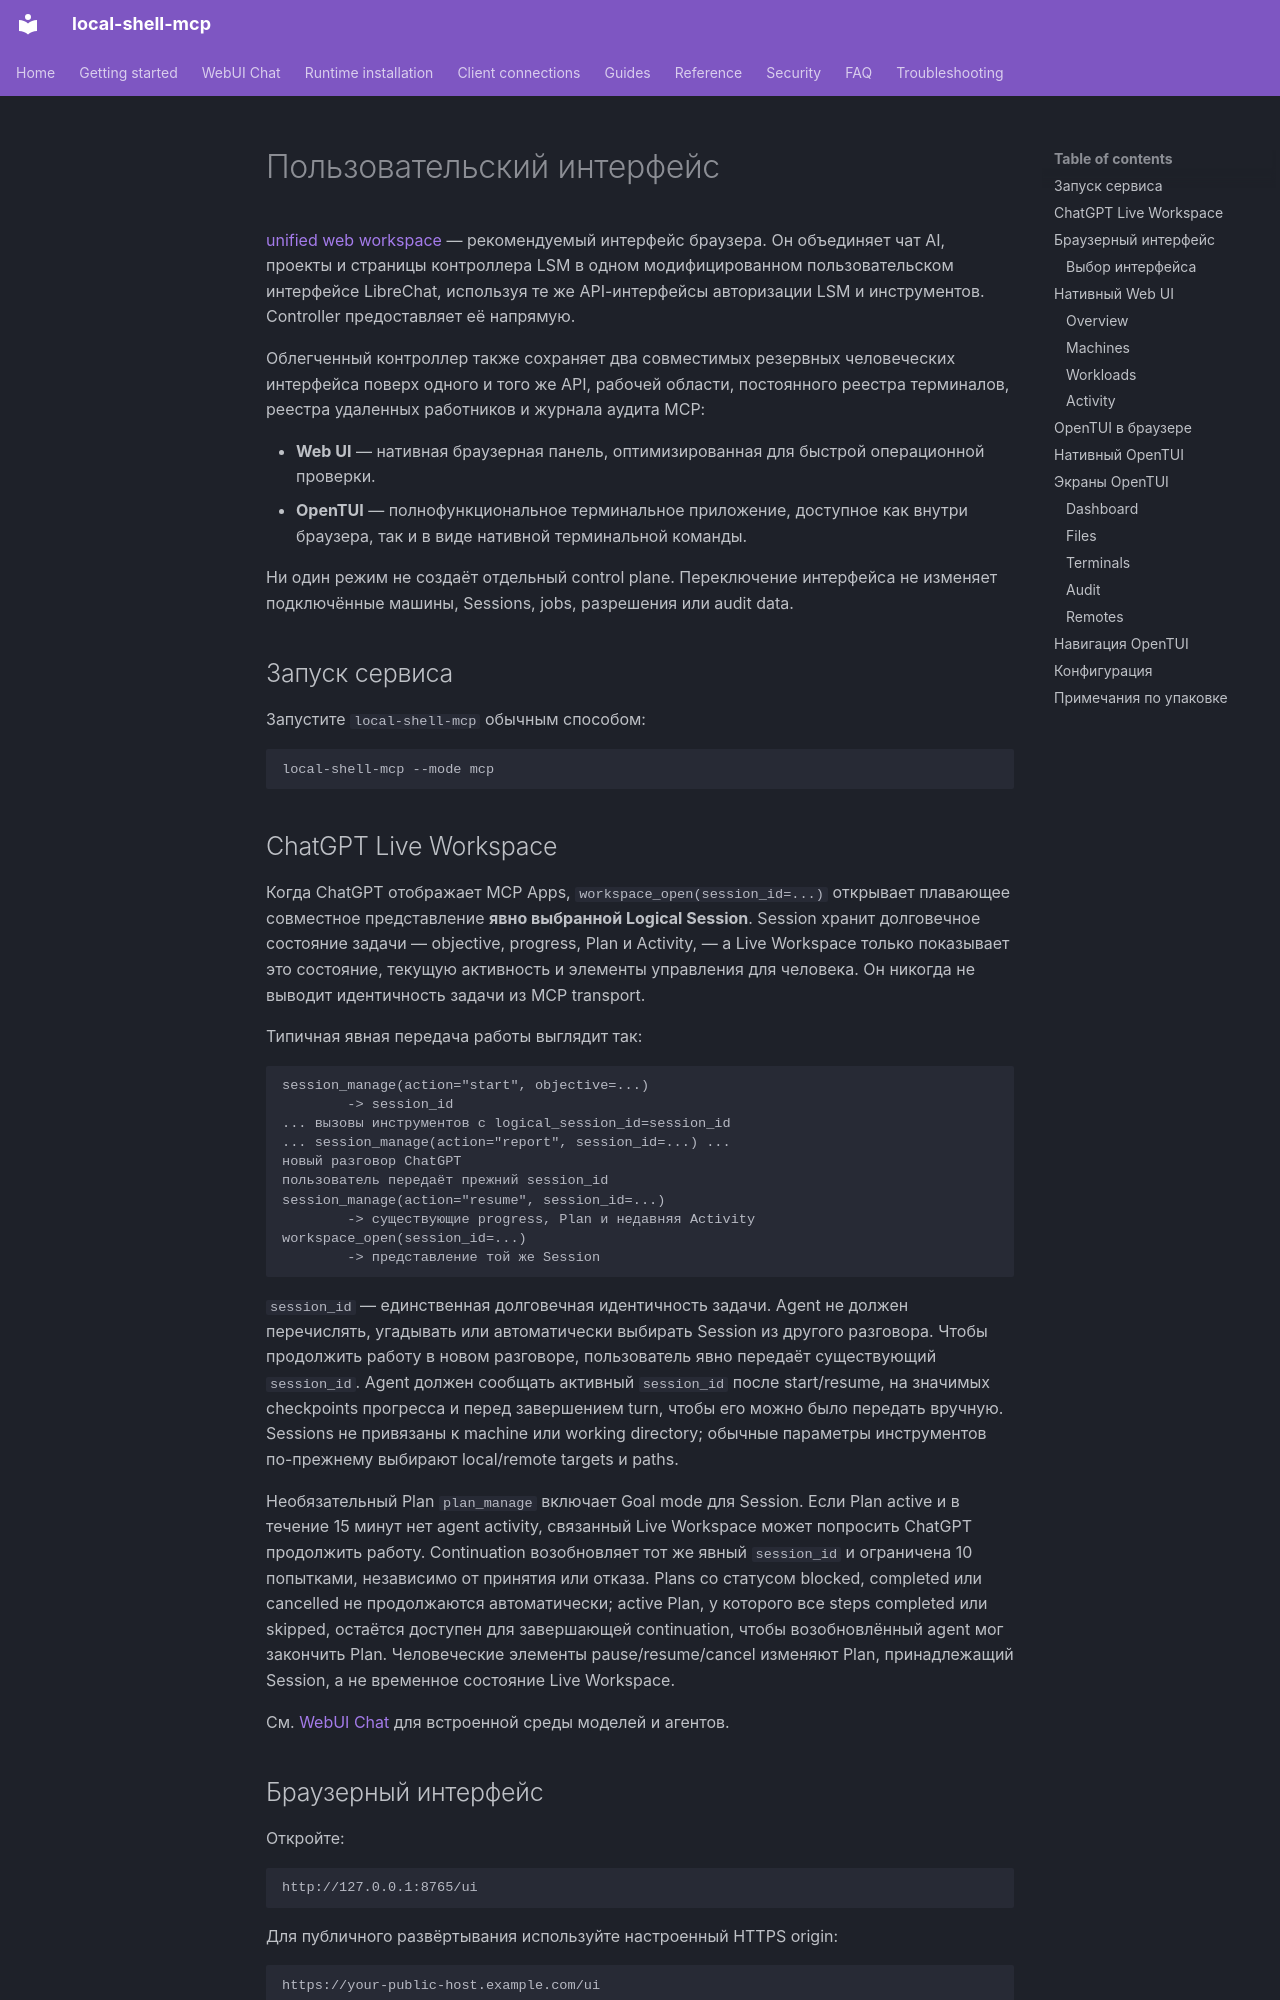

repository: fwerkor/local-shell-mcp · page: guides/human-interface.ru/index.html · generator: mkdocs

<!-- i18n-source-sha256: cf3a4edc159991c86aa5186d0a37bb8bcfaa59dda6f2f3c7da9070eb8bd8da51 -->
# Пользовательский интерфейс

[unified web workspace](../getting-started/web-workspace.md) — рекомендуемый интерфейс браузера. Он объединяет чат AI, проекты и страницы контроллера LSM в одном модифицированном пользовательском интерфейсе LibreChat, используя те же API-интерфейсы авторизации LSM и инструментов. Controller предоставляет её напрямую.

Облегченный контроллер также сохраняет два совместимых резервных человеческих интерфейса поверх одного и того же API, рабочей области, постоянного реестра терминалов, реестра удаленных работников и журнала аудита MCP:

- **Web UI** — нативная браузерная панель, оптимизированная для быстрой операционной проверки.
- **OpenTUI** — полнофункциональное терминальное приложение, доступное как внутри браузера, так и в виде нативной терминальной команды.

Ни один режим не создаёт отдельный control plane. Переключение интерфейса не изменяет подключённые машины, Sessions, jobs, разрешения или audit data.

## Запуск сервиса

Запустите `local-shell-mcp` обычным способом:

```bash
local-shell-mcp --mode mcp
```
